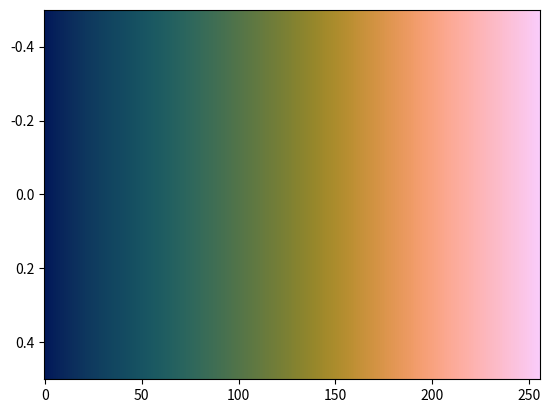

Source code (Python):
# The batlow colormap designed by Fabio Crameri
# Scientific Colour Maps 8: https://www.fabiocrameri.ch/colourmaps

from matplotlib.colors import ListedColormap
from numpy import nan, inf

cm_data = [[0.005193, 0.098238, 0.349842],
           [0.009065, 0.104487, 0.350933],
           [0.012963, 0.110779, 0.351992],
           [0.016530, 0.116913, 0.353070],
           [0.019936, 0.122985, 0.354120],
           [0.023189, 0.129035, 0.355182],
           [0.026291, 0.135044, 0.356210],
           [0.029245, 0.140964, 0.357239],
           [0.032053, 0.146774, 0.358239],
           [0.034853, 0.152558, 0.359233],
           [0.037449, 0.158313, 0.360216],
           [0.039845, 0.163978, 0.361187],
           [0.042104, 0.169557, 0.362151],
           [0.044069, 0.175053, 0.363084],
           [0.045905, 0.180460, 0.364007],
           [0.047665, 0.185844, 0.364915],
           [0.049378, 0.191076, 0.365810],
           [0.050795, 0.196274, 0.366684],
           [0.052164, 0.201323, 0.367524],
           [0.053471, 0.206357, 0.368370],
           [0.054721, 0.211234, 0.369184],
           [0.055928, 0.216046, 0.369974],
           [0.057033, 0.220754, 0.370750],
           [0.058032, 0.225340, 0.371509],
           [0.059164, 0.229842, 0.372252],
           [0.060167, 0.234299, 0.372978],
           [0.061052, 0.238625, 0.373691],
           [0.062060, 0.242888, 0.374386],
           [0.063071, 0.247085, 0.375050],
           [0.063982, 0.251213, 0.375709],
           [0.064936, 0.255264, 0.376362],
           [0.065903, 0.259257, 0.376987],
           [0.066899, 0.263188, 0.377594],
           [0.067921, 0.267056, 0.378191],
           [0.069002, 0.270922, 0.378774],
           [0.070001, 0.274713, 0.379342],
           [0.071115, 0.278497, 0.379895],
           [0.072192, 0.282249, 0.380434],
           [0.073440, 0.285942, 0.380957],
           [0.074595, 0.289653, 0.381452],
           [0.075833, 0.293321, 0.381922],
           [0.077136, 0.296996, 0.382376],
           [0.078517, 0.300622, 0.382814],
           [0.079984, 0.304252, 0.383224],
           [0.081553, 0.307858, 0.383598],
           [0.083082, 0.311461, 0.383936],
           [0.084778, 0.315043, 0.384240],
           [0.086503, 0.318615, 0.384506],
           [0.088353, 0.322167, 0.384731],
           [0.090281, 0.325685, 0.384910],
           [0.092304, 0.329220, 0.385040],
           [0.094462, 0.332712, 0.385116],
           [0.096618, 0.336161, 0.385134],
           [0.099015, 0.339621, 0.385090],
           [0.101481, 0.343036, 0.384981],
           [0.104078, 0.346410, 0.384801],
           [0.106842, 0.349774, 0.384548],
           [0.109695, 0.353098, 0.384217],
           [0.112655, 0.356391, 0.383807],
           [0.115748, 0.359638, 0.383310],
           [0.118992, 0.362849, 0.382713],
           [0.122320, 0.366030, 0.382026],
           [0.125889, 0.369160, 0.381259],
           [0.129519, 0.372238, 0.380378],
           [0.133298, 0.375282, 0.379395],
           [0.137212, 0.378282, 0.378315],
           [0.141260, 0.381240, 0.377135],
           [0.145432, 0.384130, 0.375840],
           [0.149706, 0.386975, 0.374449],
           [0.154073, 0.389777, 0.372934],
           [0.158620, 0.392531, 0.371320],
           [0.163246, 0.395237, 0.369609],
           [0.167952, 0.397889, 0.367784],
           [0.172788, 0.400496, 0.365867],
           [0.177752, 0.403041, 0.363833],
           [0.182732, 0.405551, 0.361714],
           [0.187886, 0.408003, 0.359484],
           [0.193050, 0.410427, 0.357177],
           [0.198310, 0.412798, 0.354767],
           [0.203676, 0.415116, 0.352253],
           [0.209075, 0.417412, 0.349677],
           [0.214555, 0.419661, 0.347019],
           [0.220112, 0.421864, 0.344261],
           [0.225707, 0.424049, 0.341459],
           [0.231362, 0.426197, 0.338572],
           [0.237075, 0.428325, 0.335634],
           [0.242795, 0.430418, 0.332635],
           [0.248617, 0.432493, 0.329571],
           [0.254452, 0.434529, 0.326434],
           [0.260320, 0.436556, 0.323285],
           [0.266241, 0.438555, 0.320085],
           [0.272168, 0.440541, 0.316831],
           [0.278171, 0.442524, 0.313552],
           [0.284175, 0.444484, 0.310243],
           [0.290214, 0.446420, 0.306889],
           [0.296294, 0.448357, 0.303509],
           [0.302379, 0.450282, 0.300122],
           [0.308517, 0.452205, 0.296721],
           [0.314648, 0.454107, 0.293279],
           [0.320834, 0.456006, 0.289841],
           [0.327007, 0.457900, 0.286377],
           [0.333235, 0.459794, 0.282937],
           [0.339469, 0.461685, 0.279468],
           [0.345703, 0.463563, 0.275998],
           [0.351976, 0.465440, 0.272492],
           [0.358277, 0.467331, 0.269037],
           [0.364589, 0.469213, 0.265543],
           [0.370922, 0.471085, 0.262064],
           [0.377291, 0.472952, 0.258588],
           [0.383675, 0.474842, 0.255131],
           [0.390070, 0.476711, 0.251665],
           [0.396505, 0.478587, 0.248212],
           [0.402968, 0.480466, 0.244731],
           [0.409455, 0.482351, 0.241314],
           [0.415967, 0.484225, 0.237895],
           [0.422507, 0.486113, 0.234493],
           [0.429094, 0.488011, 0.231096],
           [0.435714, 0.489890, 0.227728],
           [0.442365, 0.491795, 0.224354],
           [0.449052, 0.493684, 0.221074],
           [0.455774, 0.495585, 0.217774],
           [0.462539, 0.497497, 0.214518],
           [0.469368, 0.499393, 0.211318],
           [0.476221, 0.501314, 0.208148],
           [0.483123, 0.503216, 0.205037],
           [0.490081, 0.505137, 0.201976],
           [0.497089, 0.507058, 0.198994],
           [0.504153, 0.508984, 0.196118],
           [0.511253, 0.510898, 0.193296],
           [0.518425, 0.512822, 0.190566],
           [0.525637, 0.514746, 0.187990],
           [0.532907, 0.516662, 0.185497],
           [0.540225, 0.518584, 0.183099],
           [0.547599, 0.520486, 0.180884],
           [0.555024, 0.522391, 0.178854],
           [0.562506, 0.524293, 0.176964],
           [0.570016, 0.526186, 0.175273],
           [0.577582, 0.528058, 0.173775],
           [0.585199, 0.529927, 0.172493],
           [0.592846, 0.531777, 0.171449],
           [0.600520, 0.533605, 0.170648],
           [0.608240, 0.535423, 0.170104],
           [0.615972, 0.537231, 0.169826],
           [0.623739, 0.539002, 0.169814],
           [0.631513, 0.540752, 0.170075],
           [0.639301, 0.542484, 0.170622],
           [0.647098, 0.544183, 0.171465],
           [0.654889, 0.545863, 0.172603],
           [0.662691, 0.547503, 0.174044],
           [0.670477, 0.549127, 0.175747],
           [0.678244, 0.550712, 0.177803],
           [0.685995, 0.552274, 0.180056],
           [0.693720, 0.553797, 0.182610],
           [0.701421, 0.555294, 0.185478],
           [0.709098, 0.556772, 0.188546],
           [0.716731, 0.558205, 0.191851],
           [0.724322, 0.559628, 0.195408],
           [0.731878, 0.561011, 0.199174],
           [0.739393, 0.562386, 0.203179],
           [0.746850, 0.563725, 0.207375],
           [0.754268, 0.565033, 0.211761],
           [0.761629, 0.566344, 0.216322],
           [0.768942, 0.567630, 0.221045],
           [0.776208, 0.568899, 0.225930],
           [0.783416, 0.570162, 0.230962],
           [0.790568, 0.571421, 0.236160],
           [0.797665, 0.572682, 0.241490],
           [0.804709, 0.573928, 0.246955],
           [0.811692, 0.575187, 0.252572],
           [0.818610, 0.576462, 0.258303],
           [0.825472, 0.577725, 0.264197],
           [0.832272, 0.579026, 0.270211],
           [0.838999, 0.580339, 0.276353],
           [0.845657, 0.581672, 0.282631],
           [0.852247, 0.583037, 0.289036],
           [0.858747, 0.584440, 0.295572],
           [0.865168, 0.585882, 0.302255],
           [0.871505, 0.587352, 0.309112],
           [0.877741, 0.588873, 0.316081],
           [0.883878, 0.590450, 0.323195],
           [0.889900, 0.592087, 0.330454],
           [0.895809, 0.593765, 0.337865],
           [0.901590, 0.595507, 0.345429],
           [0.907242, 0.597319, 0.353142],
           [0.912746, 0.599191, 0.360986],
           [0.918103, 0.601126, 0.368999],
           [0.923300, 0.603137, 0.377139],
           [0.928323, 0.605212, 0.385404],
           [0.933176, 0.607369, 0.393817],
           [0.937850, 0.609582, 0.402345],
           [0.942332, 0.611867, 0.411006],
           [0.946612, 0.614218, 0.419767],
           [0.950697, 0.616649, 0.428624],
           [0.954574, 0.619137, 0.437582],
           [0.958244, 0.621671, 0.446604],
           [0.961696, 0.624282, 0.455702],
           [0.964943, 0.626934, 0.464860],
           [0.967983, 0.629639, 0.474057],
           [0.970804, 0.632394, 0.483290],
           [0.973424, 0.635183, 0.492547],
           [0.975835, 0.638012, 0.501826],
           [0.978052, 0.640868, 0.511090],
           [0.980079, 0.643752, 0.520350],
           [0.981918, 0.646664, 0.529602],
           [0.983574, 0.649590, 0.538819],
           [0.985066, 0.652522, 0.547998],
           [0.986392, 0.655470, 0.557142],
           [0.987567, 0.658422, 0.566226],
           [0.988596, 0.661378, 0.575265],
           [0.989496, 0.664329, 0.584246],
           [0.990268, 0.667280, 0.593174],
           [0.990926, 0.670230, 0.602031],
           [0.991479, 0.673165, 0.610835],
           [0.991935, 0.676091, 0.619575],
           [0.992305, 0.679007, 0.628251],
           [0.992595, 0.681914, 0.636869],
           [0.992813, 0.684815, 0.645423],
           [0.992967, 0.687705, 0.653934],
           [0.993064, 0.690579, 0.662398],
           [0.993111, 0.693451, 0.670810],
           [0.993112, 0.696314, 0.679177],
           [0.993074, 0.699161, 0.687519],
           [0.993002, 0.702006, 0.695831],
           [0.992900, 0.704852, 0.704114],
           [0.992771, 0.707689, 0.712380],
           [0.992619, 0.710530, 0.720639],
           [0.992447, 0.713366, 0.728892],
           [0.992258, 0.716210, 0.737146],
           [0.992054, 0.719049, 0.745403],
           [0.991837, 0.721893, 0.753673],
           [0.991607, 0.724754, 0.761959],
           [0.991367, 0.727614, 0.770270],
           [0.991116, 0.730489, 0.778606],
           [0.990855, 0.733373, 0.786976],
           [0.990586, 0.736265, 0.795371],
           [0.990307, 0.739184, 0.803810],
           [0.990018, 0.742102, 0.812285],
           [0.989720, 0.745039, 0.820804],
           [0.989411, 0.747997, 0.829372],
           [0.989089, 0.750968, 0.837979],
           [0.988754, 0.753949, 0.846627],
           [0.988406, 0.756949, 0.855332],
           [0.988046, 0.759964, 0.864078],
           [0.987672, 0.762996, 0.872864],
           [0.987280, 0.766047, 0.881699],
           [0.986868, 0.769105, 0.890573],
           [0.986435, 0.772184, 0.899493],
           [0.985980, 0.775272, 0.908448],
           [0.985503, 0.778378, 0.917444],
           [0.985002, 0.781495, 0.926468],
           [0.984473, 0.784624, 0.935531],
           [0.983913, 0.787757, 0.944626],
           [0.983322, 0.790905, 0.953748],
           [0.982703, 0.794068, 0.962895],
           [0.982048, 0.797228, 0.972070],
           [0.981354, 0.800406, 0.981267]]

cmap_batlow = ListedColormap(cm_data, name="batlow")
cmap_batlow_r = cmap_batlow.reversed(name="batlow_r")

if __name__ == "__main__":
    import matplotlib.pyplot as plt
    import numpy as np
    plt.imshow(np.linspace(0, 100, 256)[None, :], aspect='auto',
                cmap=cmap_batlow)
    plt.show()
